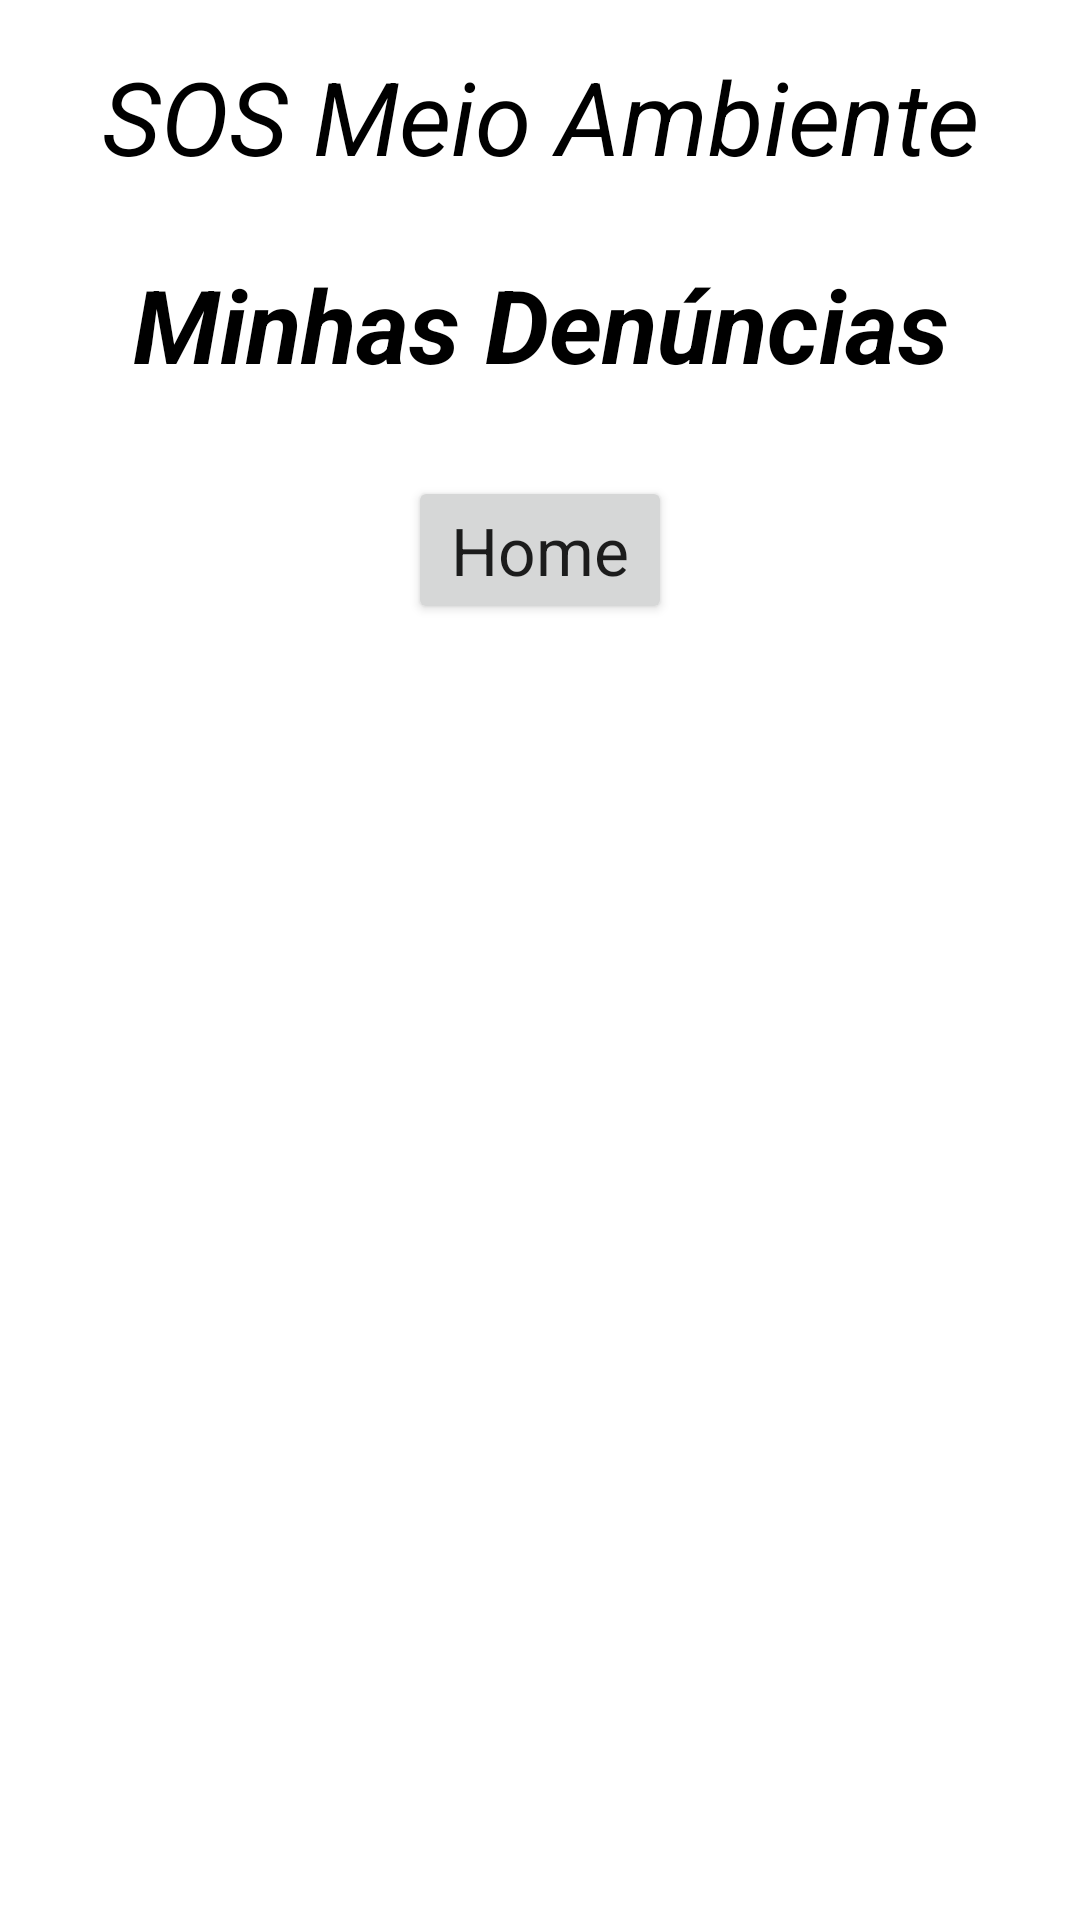

This screen was rendered from an Android layout file. Write that file and the resources it references.
<!-- AndroidManifest.xml: application theme Theme.SOSMeioAmbiente -->
<!-- res/layout/activity_minhas_denuncias.xml -->
<?xml version="1.0" encoding="utf-8"?>
<androidx.constraintlayout.widget.ConstraintLayout xmlns:android="http://schemas.android.com/apk/res/android"
    xmlns:app="http://schemas.android.com/apk/res-auto"
    xmlns:tools="http://schemas.android.com/tools"
    android:layout_width="match_parent"
    android:layout_height="match_parent"
    tools:context=".ActivityMinhasDenuncias">

    <TextView
        android:id="@+id/textView"
        android:layout_width="wrap_content"
        android:layout_height="wrap_content"
        android:layout_marginTop="16dp"
        android:text="SOS Meio Ambiente"
        android:textAppearance="@style/TextAppearance.AppCompat.Display1"
        android:textColor="@color/black"
        android:textStyle="italic"
        app:layout_constraintEnd_toEndOf="parent"
        app:layout_constraintStart_toStartOf="parent"
        app:layout_constraintTop_toTopOf="parent" />

    <TextView
        android:id="@+id/textView1"
        android:layout_width="wrap_content"
        android:layout_height="wrap_content"
        android:layout_marginTop="24dp"
        android:text="Minhas Denúncias"
        android:textAppearance="@style/TextAppearance.AppCompat.Display1"
        android:textColor="@color/black"
        android:textStyle="bold|italic"
        app:layout_constraintEnd_toEndOf="parent"
        app:layout_constraintHorizontal_bias="0.504"
        app:layout_constraintStart_toStartOf="parent"
        app:layout_constraintTop_toBottomOf="@+id/textView" />

    <ListView
        android:id="@+id/listViewMinhasDenuncais"
        android:layout_width="409dp"
        android:layout_height="wrap_content"
        android:layout_marginTop="28dp"
        app:layout_constraintEnd_toEndOf="parent"
        app:layout_constraintStart_toStartOf="parent"
        app:layout_constraintTop_toBottomOf="@+id/textView1" />

    <Button
        android:id="@+id/button"
        android:layout_width="wrap_content"
        android:layout_height="wrap_content"
        android:onClick="irHome"
        android:text="Home"
        android:textAppearance="@style/TextAppearance.AppCompat.Large"
        app:layout_constraintEnd_toEndOf="parent"
        app:layout_constraintHorizontal_bias="0.5"
        app:layout_constraintStart_toStartOf="parent"
        app:layout_constraintTop_toBottomOf="@+id/listViewMinhasDenuncais" />

</androidx.constraintlayout.widget.ConstraintLayout>
<!-- resources referenced by this layout -->
<resources>
  <style name="Theme.SOSMeioAmbiente" parent="Theme.MaterialComponents.DayNight.NoActionBar">
          
          <item name="colorPrimary">@color/purple_500</item>
          <item name="colorPrimaryVariant">@color/purple_700</item>
          <item name="colorOnPrimary">@color/white</item>
          
          <item name="colorSecondary">@color/teal_200</item>
          <item name="colorSecondaryVariant">@color/teal_700</item>
          <item name="colorOnSecondary">@color/black</item>
          
          <item name="android:statusBarColor" tools:targetApi="l">?attr/colorPrimaryVariant</item>
          
      </style>
  <!-- not gathered from this repository: default colours our renderer supplied (Android Studio template values) -->
  <color name="purple_500">#FF6200EE</color>
  <color name="purple_700">#FF3700B3</color>
  <color name="teal_200">#FF03DAC5</color>
  <color name="teal_700">#FF018786</color>
  <color name="black">#FF000000</color>
  <color name="white">#FFFFFFFF</color>
</resources>
